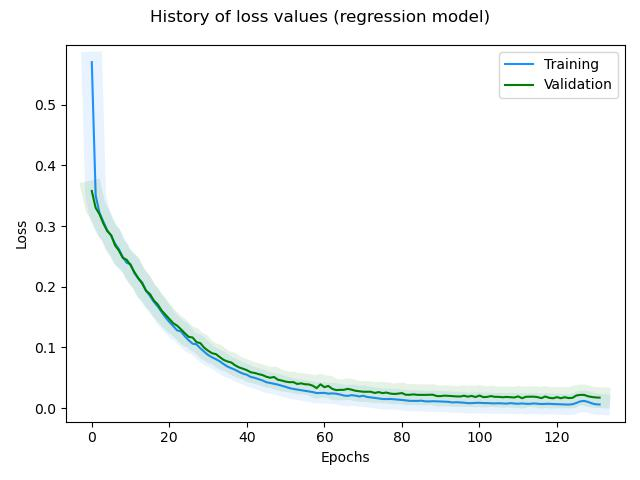

The data file committed next to this chart (first rows):
, loss, rmse, mse, mae, val_loss, val_rmse, val_mse, val_mae, _timestamp, _runtime
0, 0.57, 0.5028, 0.2529, 0.3496, 0.3577, 0.2165, 0.04685, 0.1665, 1729168939, 7
1, 0.3501, 0.2072, 0.04293, 0.1546, 0.3299, 0.164, 0.02688, 0.1269, 1729168940, 8
2, 0.3215, 0.1513, 0.02291, 0.1125, 0.3195, 0.1602, 0.02567, 0.1219, 1729168941, 9
3, 0.3069, 0.1341, 0.01799, 0.09971, 0.304, 0.1425, 0.02029, 0.1064, 1729168942, 10
4, 0.2928, 0.1191, 0.01417, 0.08846, 0.2916, 0.1358, 0.01845, 0.09302, 1729168943, 11
5, 0.284, 0.1267, 0.01606, 0.08961, 0.2849, 0.1495, 0.02236, 0.1073, 1729168945, 13
6, 0.2711, 0.1163, 0.01353, 0.0843, 0.2681, 0.1262, 0.01594, 0.09006, 1729168946, 14
7, 0.2617, 0.1211, 0.01466, 0.08767, 0.2595, 0.1332, 0.01774, 0.0964, 1729168947, 15
8, 0.2487, 0.1091, 0.01189, 0.08071, 0.2476, 0.1265, 0.01599, 0.08642, 1729168948, 16
9, 0.2393, 0.1128, 0.01272, 0.07945, 0.2444, 0.1513, 0.0229, 0.1148, 1729168949, 17
10, 0.2373, 0.1416, 0.02006, 0.09641, 0.2353, 0.1496, 0.02238, 0.1045, 1729168950, 18
11, 0.2223, 0.1175, 0.01382, 0.08274, 0.224, 0.142, 0.02017, 0.1011, 1729168951, 19
12, 0.2133, 0.1172, 0.01374, 0.08427, 0.2142, 0.1383, 0.01912, 0.09674, 1729168952, 20
13, 0.2069, 0.1254, 0.01573, 0.08759, 0.2053, 0.135, 0.01824, 0.09291, 1729168953, 21
14, 0.1932, 0.1023, 0.01047, 0.07179, 0.1935, 0.1229, 0.01512, 0.09071, 1729168954, 22
15, 0.185, 0.1026, 0.01053, 0.07205, 0.188, 0.1326, 0.01757, 0.09032, 1729168955, 23
16, 0.1751, 0.09217, 0.008495, 0.06429, 0.1775, 0.1217, 0.01481, 0.07983, 1729168956, 24
17, 0.1675, 0.09294, 0.008638, 0.0662, 0.1709, 0.1262, 0.01593, 0.08419, 1729168958, 26
18, 0.1583, 0.08359, 0.006987, 0.05827, 0.1609, 0.1155, 0.01334, 0.08016, 1729168959, 27
19, 0.1495, 0.07375, 0.005439, 0.05389, 0.1539, 0.1163, 0.01353, 0.07811, 1729168960, 28
20, 0.142, 0.06984, 0.004878, 0.04969, 0.1471, 0.1159, 0.01344, 0.0752, 1729168961, 29
21, 0.1353, 0.07022, 0.00493, 0.04901, 0.14, 0.1134, 0.01287, 0.07715, 1729168962, 30
22, 0.1282, 0.06459, 0.004172, 0.04694, 0.1359, 0.1229, 0.01511, 0.08882, 1729168963, 31
23, 0.1264, 0.09086, 0.008256, 0.06114, 0.1299, 0.1204, 0.01449, 0.08549, 1729168964, 32
24, 0.1183, 0.07529, 0.005668, 0.05376, 0.1234, 0.116, 0.01347, 0.07771, 1729168965, 33
25, 0.1118, 0.06706, 0.004497, 0.04766, 0.1174, 0.1132, 0.01282, 0.07634, 1729168966, 34
26, 0.1062, 0.06465, 0.004179, 0.04536, 0.1164, 0.1305, 0.01702, 0.09124, 1729168967, 35
27, 0.1051, 0.08756, 0.007667, 0.06086, 0.1088, 0.116, 0.01345, 0.07642, 1729168968, 36
28, 0.09864, 0.07464, 0.00557, 0.05072, 0.1071, 0.1273, 0.01619, 0.09107, 1729168970, 38
29, 0.09296, 0.06519, 0.004249, 0.04755, 0.09951, 0.1146, 0.01314, 0.07614, 1729168971, 39
30, 0.08755, 0.05787, 0.003348, 0.04213, 0.09463, 0.1125, 0.01265, 0.07529, 1729168972, 40
31, 0.0838, 0.06182, 0.003822, 0.04319, 0.09046, 0.1118, 0.01249, 0.07468, 1729168973, 41
32, 0.08073, 0.06776, 0.004592, 0.04895, 0.08904, 0.1216, 0.01479, 0.08127, 1729168974, 42
33, 0.07714, 0.06799, 0.004623, 0.05053, 0.08411, 0.1156, 0.01336, 0.08214, 1729168975, 43
34, 0.07254, 0.05937, 0.003525, 0.04245, 0.07952, 0.1109, 0.0123, 0.07411, 1729168976, 44
35, 0.06848, 0.05431, 0.00295, 0.04018, 0.07687, 0.1141, 0.01302, 0.07801, 1729168977, 45
36, 0.06577, 0.05874, 0.00345, 0.04243, 0.0751, 0.1198, 0.01436, 0.08846, 1729168979, 47
37, 0.063, 0.06041, 0.00365, 0.04256, 0.07039, 0.112, 0.01255, 0.07617, 1729168980, 48
38, 0.05966, 0.05638, 0.003179, 0.04074, 0.06703, 0.1092, 0.01192, 0.07311, 1729168981, 49
39, 0.05682, 0.05582, 0.003116, 0.04109, 0.06497, 0.1126, 0.01268, 0.07734, 1729168982, 50
40, 0.05498, 0.06233, 0.003886, 0.04567, 0.06255, 0.1125, 0.01266, 0.0737, 1729168983, 51
41, 0.05135, 0.05164, 0.002666, 0.03837, 0.059, 0.1076, 0.01158, 0.07159, 1729168984, 52
42, 0.04996, 0.06022, 0.003627, 0.04465, 0.05799, 0.1131, 0.0128, 0.07543, 1729168985, 53
43, 0.04774, 0.05949, 0.003539, 0.04228, 0.05607, 0.1137, 0.01293, 0.07579, 1729168987, 55
44, 0.04573, 0.06052, 0.003663, 0.04358, 0.05457, 0.1163, 0.01352, 0.07619, 1729168988, 56
45, 0.04277, 0.05205, 0.002709, 0.03882, 0.05175, 0.1128, 0.01272, 0.07424, 1729168989, 57
46, 0.04141, 0.05743, 0.003298, 0.04278, 0.05002, 0.1129, 0.01275, 0.07514, 1729168990, 58
47, 0.04013, 0.06042, 0.00365, 0.04355, 0.05128, 0.1249, 0.01561, 0.0859, 1729168991, 59
48, 0.03875, 0.06138, 0.003767, 0.04557, 0.0468, 0.1125, 0.01265, 0.07567, 1729168993, 61
49, 0.03694, 0.0605, 0.00366, 0.04342, 0.04546, 0.1138, 0.01294, 0.07213, 1729168994, 62
50, 0.03506, 0.05703, 0.003253, 0.04131, 0.04368, 0.1122, 0.0126, 0.07636, 1729168995, 63
51, 0.03301, 0.05227, 0.002732, 0.0385, 0.04271, 0.1151, 0.01325, 0.0774, 1729168996, 64
52, 0.0316, 0.05363, 0.002877, 0.03951, 0.04286, 0.1217, 0.01481, 0.08282, 1729168998, 66
53, 0.03059, 0.05649, 0.003191, 0.04224, 0.03982, 0.1141, 0.01303, 0.07658, 1729168999, 67
54, 0.02945, 0.05698, 0.003246, 0.04219, 0.04082, 0.1232, 0.01517, 0.08409, 1729169000, 68
55, 0.02872, 0.0593, 0.003516, 0.04339, 0.03933, 0.121, 0.01463, 0.07976, 1729169001, 69
56, 0.02775, 0.05998, 0.003597, 0.04355, 0.03902, 0.1241, 0.0154, 0.08601, 1729169003, 71
57, 0.02644, 0.05784, 0.003346, 0.04312, 0.03694, 0.1202, 0.01444, 0.08148, 1729169004, 72
58, 0.02477, 0.05276, 0.002783, 0.03876, 0.03287, 0.1072, 0.01149, 0.07214, 1729169005, 73
59, 0.02504, 0.06374, 0.004063, 0.04738, 0.03916, 0.1361, 0.01851, 0.09672, 1729169007, 75
... 72 more rows
